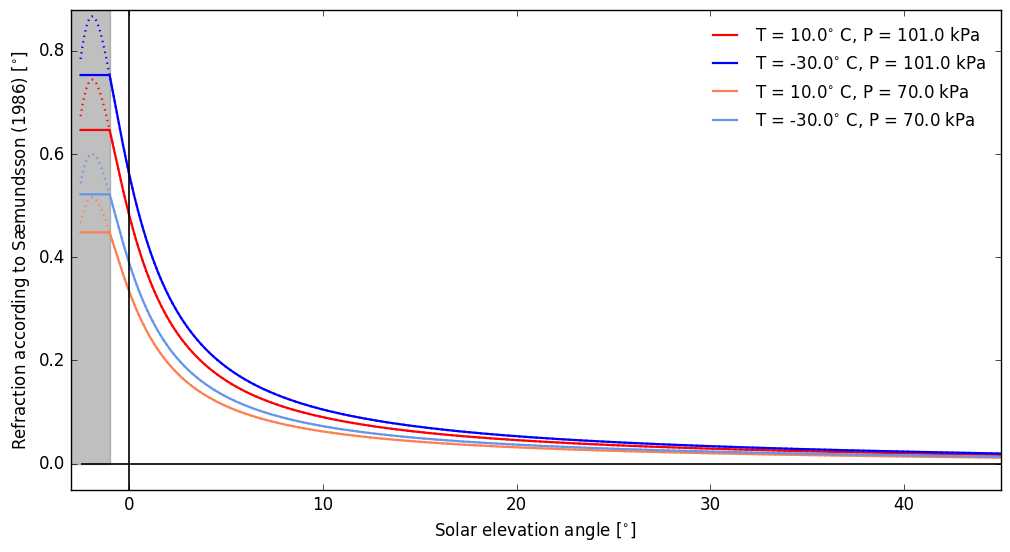

Write the Python code that produced this figure. (Note: this script raises an exception after producing the figure.)
# Description: Plot atmospheric refraction according to Saemundsson (1986)
#
# Author: Christian Steger, August 2022

# Load modules
import numpy as np
import matplotlib.pyplot as plt
import matplotlib as mpl

mpl.style.use("classic")
 
# Change latex fonts
mpl.rcParams["mathtext.fontset"] = "custom"
# custom mathtext font (set default to Bitstream Vera Sans)
mpl.rcParams["mathtext.default"] = "rm"
mpl.rcParams["mathtext.rm"] = "Bitstream Vera Sans"

# Output path for plot
path_plot = "/Users/<user>/Desktop/"

###############################################################################
# Functions
###############################################################################


def Saemundsson(h, T=10.0, P=101.0, h_min=-1.0, h_max=90.0):
    """"Refraction correction of solar elevation angle according to Saemundsson

    Input:
        h: true solar elevation angle [degree]
        T: temperature [Celsius]
        P: atmospheric pressure [kPa]
    Output: refraction correction [degree]

    Sources:
        - Saemundsson, P. (1986). "Astronomical Refraction". Sky and Telescope.
          72: 70
        - Meeus, J. (1998): Astronomical Algorithm - Second edition, p. 106
        - https://en.wikipedia.org/wiki/Atmospheric_refraction"""
    h = h.clip(min=h_min, max=h_max)  # restrict input angle range
    R = (1.02 / np.tan(np.deg2rad(h + 10.3 / (h + 5.11))))
    R += 0.0019279  # set R = 0.0 for h = 90.0 degree
    # (Book Astronomical Algorithm, p. 106)
    R *= (P / 101.0) * (283.0 / (273.0 + T))
    return R * (1.0 / 60.0)


###############################################################################
# Plot
###############################################################################

# Solar elevation angle
sol_elev = np.linspace(-2.5, 90.0, 926)  # solar elevation angle [degree]

# Atmospheric conditions
atmos_cond = ({"T": 10.0,  "P": 101.0, "col": "red"},
              {"T": -30.0, "P": 101.0, "col": "blue"},
              {"T": 10.0,  "P": 70.0,  "col": "coral"},
              {"T": -30.0, "P": 70.0,  "col": "cornflowerblue"})

# Test plot
fig = plt.figure(figsize=(12, 6))
for i in atmos_cond:
    plt.plot(sol_elev, Saemundsson(sol_elev, T=i["T"], P=i["P"], h_min=-20.0),
             color=i["col"], lw=1.6, ls=":")
    lab = "T = %.1f" % i["T"] + "$^{\circ}$ C, P = %.1f" % i["P"] + " kPa"
    plt.plot(sol_elev, Saemundsson(sol_elev, T=i["T"], P=i["P"]),
             color=i["col"], lw=1.6, ls="-", label=lab)
plt.vlines(x=0.0, ymin=-0.5, ymax=3.5, color="black", lw=1.2)
plt.hlines(y=0.0, xmin=-2.5, xmax=90.0, color="black", lw=1.2)
plt.fill_between(x=[-5.0, -1.0], y1=0.0, y2=3.5, color="gray", alpha=0.5)
plt.axis([-3.0, 45.0, -0.05, 0.88])
plt.xlabel("Solar elevation angle [$^{\circ}$]")
plt.ylabel("Refraction according to Sæmundsson (1986) [$^{\circ}$]")
plt.legend(frameon=False, loc="upper right", fontsize=12)
fig.savefig(path_plot + "Atmos_refrac_Saemundsson.png", dpi=300,
            bbox_inches="tight")
plt.close(fig)


# Barometric formula
T_0 = 273.15 + 10.0  # [K]
p_0 = 101.0  # [kPa]
# Sources:
#  - Book Atmospheric Science - An Introductory Survey, p. 104
#  - https://en.wikipedia.org/wiki/Atmospheric_pressure
g = 9.81  # acceleration due to gravity at sea level [m s-2]
R_d = 287.0  # gas constant for dry air [J K􏰅-1 kg􏰅-1]
tau = 0.0065  # lapse rate of U.S. Standard Atmosphere [K m-1]

z = np.linspace(0.0, 31000.0, 1000)
p = p_0 * ((T_0 - tau * z) / T_0) ** (g / (R_d * tau))

plt.figure()
plt.plot(p, z / 1000.0)
plt.xlabel("Pressure [kPa]")
plt.ylabel("Altitude [km]")
